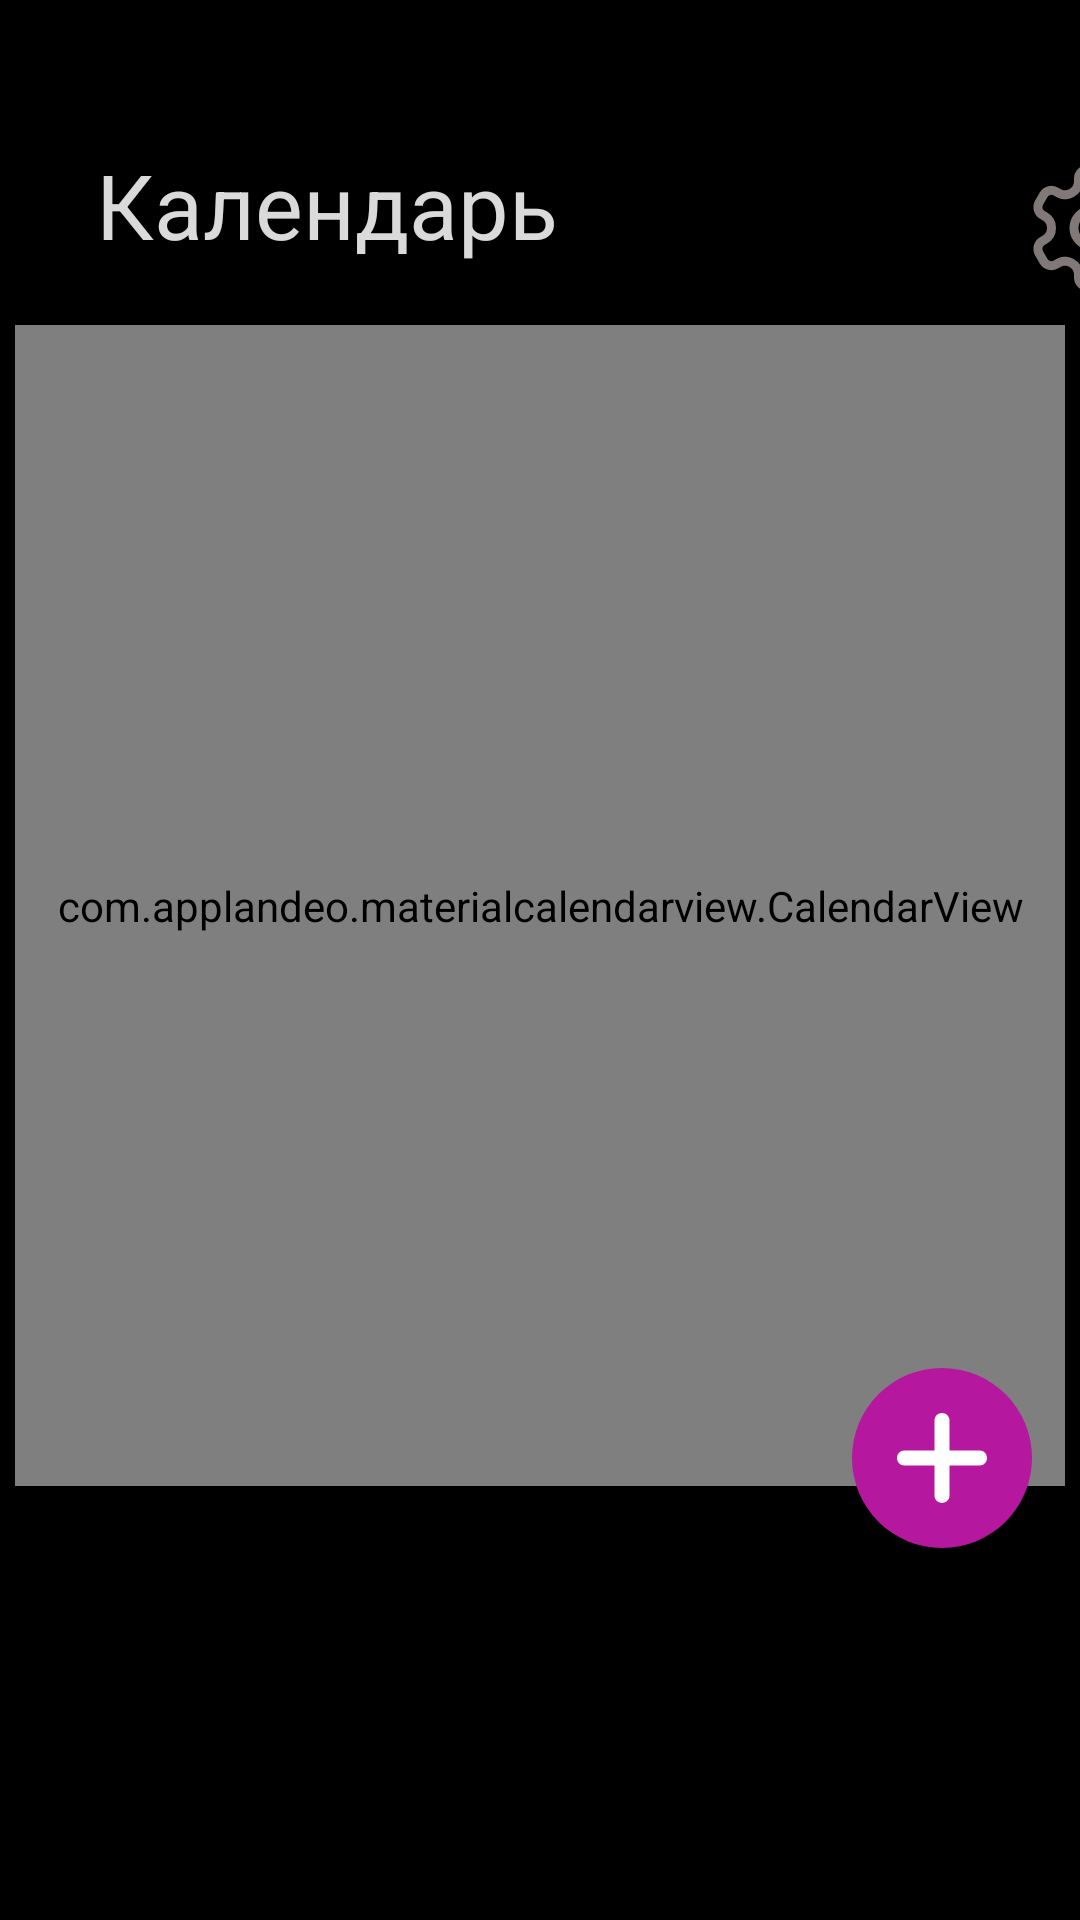

Write the Android layout XML for this screen, with the resource values it uses.
<!-- AndroidManifest.xml: application theme Theme.Gifty -->
<!-- res/layout/fragment_calendar.xml -->
<?xml version="1.0" encoding="utf-8"?>
<androidx.constraintlayout.widget.ConstraintLayout xmlns:android="http://schemas.android.com/apk/res/android"
    xmlns:app="http://schemas.android.com/apk/res-auto"
    xmlns:tools="http://schemas.android.com/tools"
    android:id="@+id/main"
    android:layout_width="match_parent"
    android:layout_height="match_parent"
    android:background="@color/black"
    tools:context=".Activities.CalendarFragment">

    <TextView
        android:id="@+id/textView"
        android:layout_width="wrap_content"
        android:layout_height="wrap_content"
        android:layout_marginStart="32dp"
        android:layout_marginTop="48dp"
        android:text="Календарь"
        android:textColor="#DAFFFFFF"
        android:textSize="30sp"
        android:textStyle="normal"
        app:layout_constraintStart_toStartOf="parent"
        app:layout_constraintTop_toTopOf="parent" />

    <com.applandeo.materialcalendarview.CalendarView
        android:id="@+id/calendarView"
        android:layout_width="match_parent"
        android:layout_height="387dp"
        android:layout_marginStart="5dp"
        android:layout_marginTop="20dp"
        android:layout_marginEnd="5dp"
        app:type="one_day_picker"
        app:headerLabelColor="@color/pink"
        app:daysLabelsColor="@color/white"
        app:pagesColor="@color/black"
        app:headerColor="@color/black"
        app:disabledDaysLabelsColor="@color/violet"
        app:abbreviationsBarColor="@color/black"
        app:abbreviationsLabelsColor="@color/white"
        app:selectionColor="@color/pink"
        app:anotherMonthsDaysLabelsColor="@color/grey"
        app:todayLabelColor="#DB5D5D"
        app:layout_constraintEnd_toEndOf="parent"
        app:layout_constraintStart_toStartOf="parent"
        app:layout_constraintTop_toBottomOf="@+id/textView" />

    <ImageView
        android:id="@+id/settings"
        android:layout_width="48dp"
        android:layout_height="48dp"
        android:layout_marginStart="340dp"
        android:layout_marginTop="52dp"
        android:src="@drawable/settings"
        app:layout_constraintStart_toStartOf="parent"
        app:layout_constraintTop_toTopOf="parent" />

    <androidx.constraintlayout.widget.ConstraintLayout
        android:id="@+id/addNewEvent"
        android:layout_width="60dp"
        android:layout_height="60dp"
        android:layout_marginEnd="16dp"
        android:layout_marginBottom="124dp"
        android:background="@drawable/designbuttons2"
        app:layout_constraintBottom_toBottomOf="parent"
        app:layout_constraintEnd_toEndOf="parent">

        <ImageView
            android:layout_width="40dp"
            android:layout_height="40dp"
            android:layout_marginStart="4dp"
            android:layout_marginTop="4dp"
            android:layout_marginEnd="4dp"
            android:layout_marginBottom="4dp"
            android:gravity="center"
            android:src="@drawable/plus"
            app:layout_constraintBottom_toBottomOf="parent"
            app:layout_constraintEnd_toEndOf="parent"
            app:layout_constraintStart_toStartOf="parent"
            app:layout_constraintTop_toTopOf="parent" />

    </androidx.constraintlayout.widget.ConstraintLayout>

</androidx.constraintlayout.widget.ConstraintLayout>
<!-- resources referenced by this layout -->
<resources>
  <color name="black">#FF000000</color>
  <color name="grey">#817878</color>
  <color name="pink">#B5179E</color>
  <color name="violet">#A951E2</color>
  <color name="white">#FFFFFFFF</color>
  <!-- drawable designbuttons2 (drawable) -->
  <?xml version="1.0" encoding="utf-8"?>
  <inset xmlns:android="http://schemas.android.com/apk/res/android">
      <ripple android:color="?attr/colorControlHighlight">
          <item>
              <shape android:shape="oval"
                  android:tint="@color/pink">
                  <corners android:radius="40dp"/>
              </shape>
          </item>
      </ripple>
  </inset>
  <!-- drawable plus (drawable) -->
  <vector xmlns:android="http://schemas.android.com/apk/res/android" android:height="32dp" android:viewportHeight="512" android:viewportWidth="512" android:width="32dp">
        
      <path android:fillColor="#ffffff" android:pathData="M417.4,224H288V94.6c0,-16.9 -14.3,-30.6 -32,-30.6s-32,13.7 -32,30.6V224H94.6C77.7,224 64,238.3 64,256s13.7,32 30.6,32H224v129.4c0,16.9 14.3,30.6 32,30.6s32,-13.7 32,-30.6V288h129.4c16.9,0 30.6,-14.3 30.6,-32s-13.7,-32 -30.6,-32z"/>
      
  </vector>
  <!-- drawable settings (drawable) -->
  <vector xmlns:android="http://schemas.android.com/apk/res/android"
      android:width="32dp"
      android:height="32dp"
      android:viewportWidth="32"
      android:viewportHeight="32">
    <path
        android:pathData="M16,16m-4,0a4,4 0,1 1,8 0a4,4 0,1 1,-8 0"
        android:strokeLineJoin="round"
        android:strokeWidth="2"
        android:fillColor="#00000000"
        android:strokeColor="#817878"
        android:strokeLineCap="round"/>
    <path
        android:pathData="m27.758,10.366 l-1,-1.732a2,2 0,0 0,-2.732 -0.732l-0.526,0.304c-2,1.154 -4.5,-0.289 -4.5,-2.598V5a2,2 0,0 0,-2 -2h-2a2,2 0,0 0,-2 2v0.608c0,2.309 -2.5,3.753 -4.5,2.598l-0.526,-0.304a2,2 0,0 0,-2.732 0.732l-1,1.732a2,2 0,0 0,0.732 2.732l0.526,0.304c2,1.155 2,4.041 0,5.196l-0.526,0.304a2,2 0,0 0,-0.732 2.732l1,1.732a2,2 0,0 0,2.732 0.732l0.526,-0.304c2,-1.155 4.5,0.289 4.5,2.598V27a2,2 0,0 0,2 2h2a2,2 0,0 0,2 -2v-0.608c0,-2.309 2.5,-3.753 4.5,-2.598l0.526,0.304a2,2 0,0 0,2.732 -0.732l1,-1.732a2,2 0,0 0,-0.732 -2.732l-0.526,-0.304c-2,-1.155 -2,-4.041 0,-5.196l0.526,-0.304a1.999,1.999 0,0 0,0.732 -2.732z"
        android:strokeLineJoin="round"
        android:strokeWidth="2"
        android:fillColor="#00000000"
        android:strokeColor="#817878"
        android:strokeLineCap="round"/>
  </vector>
  <style name="Theme.Gifty" parent="Base.Theme.Gifty" />
  <style name="Base.Theme.Gifty" parent="Theme.Material3.DayNight.NoActionBar">
          
          
      </style>
</resources>
